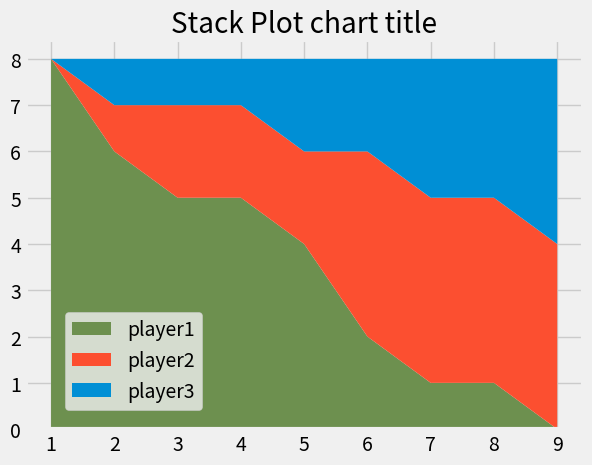

The script that saved this image:
from matplotlib import pyplot as plt

plt.style.use('fivethirtyeight')

minutes = [1, 2, 3, 4, 5, 6, 7, 8, 9]

# player1 = [1, 2, 3, 3, 4, 4, 4, 4, 5]
# player2 = [1, 1, 1, 1, 2, 2, 2, 3, 4]
# player3 = [1, 1, 1, 2, 2, 2, 3, 3, 3]

player1 = [8, 6, 5, 5, 4, 2, 1, 1, 0]
player2 = [0, 1, 2, 2, 2, 4, 4, 4, 4]
player3 = [0, 1, 1, 1, 2, 2, 3, 3, 4]

labels = ['player1', 'player2', 'player3']
colors = ['#6d904f', '#fc4f30', '#008fd5']

plt.stackplot(minutes, player1, player2, player3, labels=labels, colors=colors)

plt.title('Stack Plot chart title')
plt.legend(loc=(0.07, 0.05))
# plt.legend(loc='upper left')
# plt.tight_layout()
plt.show()

